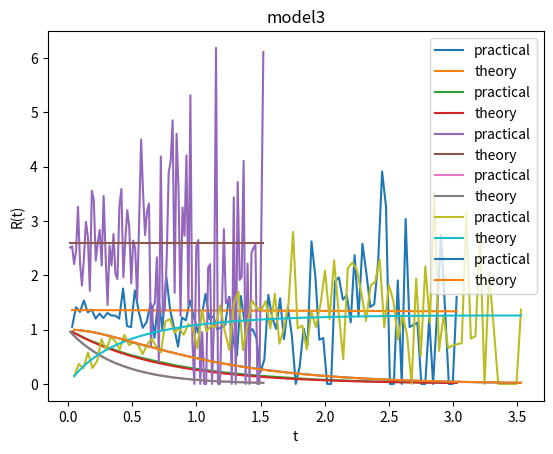

Recreate this plot in Python.
import random
import numpy.random
import matplotlib.pyplot as plt
import math

pArray = [0.2, 0.8]
lambdaArray = [1.2, 1.4] 

def getWorkingSystemNumber(arr, time, delta=0):
    count = 0
    for i in range(len(arr)):
        if arr[i] > time + delta:
            count += 1
    return count

def getPracticalLambda(arguments, times, delta_t):
    values = []
    for i in range(len(arguments)):
        n_t = getWorkingSystemNumber(times, arguments[i])
        n_t_delta = getWorkingSystemNumber(times, arguments[i], delta_t)
        values.append((n_t - n_t_delta) / (n_t * delta_t))
    return values

def getTheoryLambdaResults(arguments, mode):
    values = []
    for i in arguments:
        result = 0
        if (mode == 1):
            temp1 = 0
            temp2 = 0
            for j in range(len(lambdaArray)):
                temp1 += math.exp(-lambdaArray[j] * i) * pArray[j]
                temp2 += lambdaArray[j] * math.exp(-lambdaArray[j] * i) * pArray[j]
            result = temp2 / temp1
        elif mode == 2:
            result = sum(lambdaArray)
        elif mode == 3:
            temp1 = 1 - (1 - math.exp(-lambdaArray[0] * i)) * (1 - math.exp(-lambdaArray[1] * i))
            temp2 = lambdaArray[0] * math.exp(-lambdaArray[0] * i) + lambdaArray[1] * math.exp(-lambdaArray[1] * i) - (lambdaArray[0] + lambdaArray[1]) * math.exp(-(lambdaArray[0] + lambdaArray[1]) * i)
            result = temp2 / temp1
        values.append(result)
    return values

def getPracticalR(arguments, times):
    values = []
    for i in range(len(arguments)):
        values.append((float)(getWorkingSystemNumber(times, arguments[i])/len(times)))
    
    return values

def getTheoryR(arguments, mode):
    values = []
    for i in arguments:
        result = 0
        if (mode == 1):
            for j in range(len(lambdaArray)):
                result += math.exp(-lambdaArray[j] * i) * pArray[j]
        elif mode == 2:
            result =  math.exp(-lambdaArray[0] * i) * math.exp(-lambdaArray[1] * i)
        elif mode == 3:
            result = 1 - (1 - math.exp(-lambdaArray[0] * i)) * (1 - math.exp(-lambdaArray[1] * i))
        values.append(result)
        
    return values

def createGraphic(times, title, mode):
    number_of_points = 100
    tm = times[len(times) - 200]
    t_step = tm / number_of_points
    delta_t = 0.1 * t_step

    arguments = []
    lower_limit = times[0]
    upper_limit = tm

    for i in range(1, number_of_points):
        arguments.append(lower_limit + i * (upper_limit - lower_limit) / number_of_points)
        
    plt.plot(arguments, getPracticalLambda(arguments, times, delta_t), label='practical')
    plt.plot(arguments, getTheoryLambdaResults(arguments, mode), label='theory')
    plt.legend()
    plt.title(title)
    plt.xlabel('t')
    plt.ylabel('lambda(t)')
    plt.show()

    plt.plot(arguments, getPracticalR(arguments, times), label='practical')
    plt.plot(arguments, getTheoryR(arguments, mode), label='theory')
    plt.legend()
    plt.title(title)
    plt.xlabel('t')
    plt.ylabel('R(t)')
    plt.show()

def model1():
    tArray = []
    
    for i in range(N):
        id = random.randint(0, len(pArray) - 1)
        tArray.append(numpy.random.exponential(1/lambdaArray[id]))
    tArray.sort()
    return tArray

def model2():
    tArray = []

    for i in range(N):
        temp1 = numpy.random.exponential(1 / lambdaArray[0])
        temp2 = numpy.random.exponential(1 / lambdaArray[1])
        tArray.append(min(temp1, temp2))
    tArray.sort()
    return tArray

def model3():
    tArray1 = []

    for i in range(N):
        t_i_1 = 0 
        t_i_2 = 0
        for i in range(len(lambdaArray)):
            new_value = numpy.random.exponential(1 / lambdaArray[i])
            t_i_2 += numpy.random.exponential(1 / lambdaArray[i])
            if new_value > t_i_1:
                t_i_1 = new_value
        tArray1.append(t_i_1)

    tArray1.sort()

    return tArray1

N = 10000
createGraphic(model1(), 'model1', 1)
createGraphic(model2(), 'model2', 2)
tArray1 = model3()
createGraphic(tArray1, 'model3', 3)